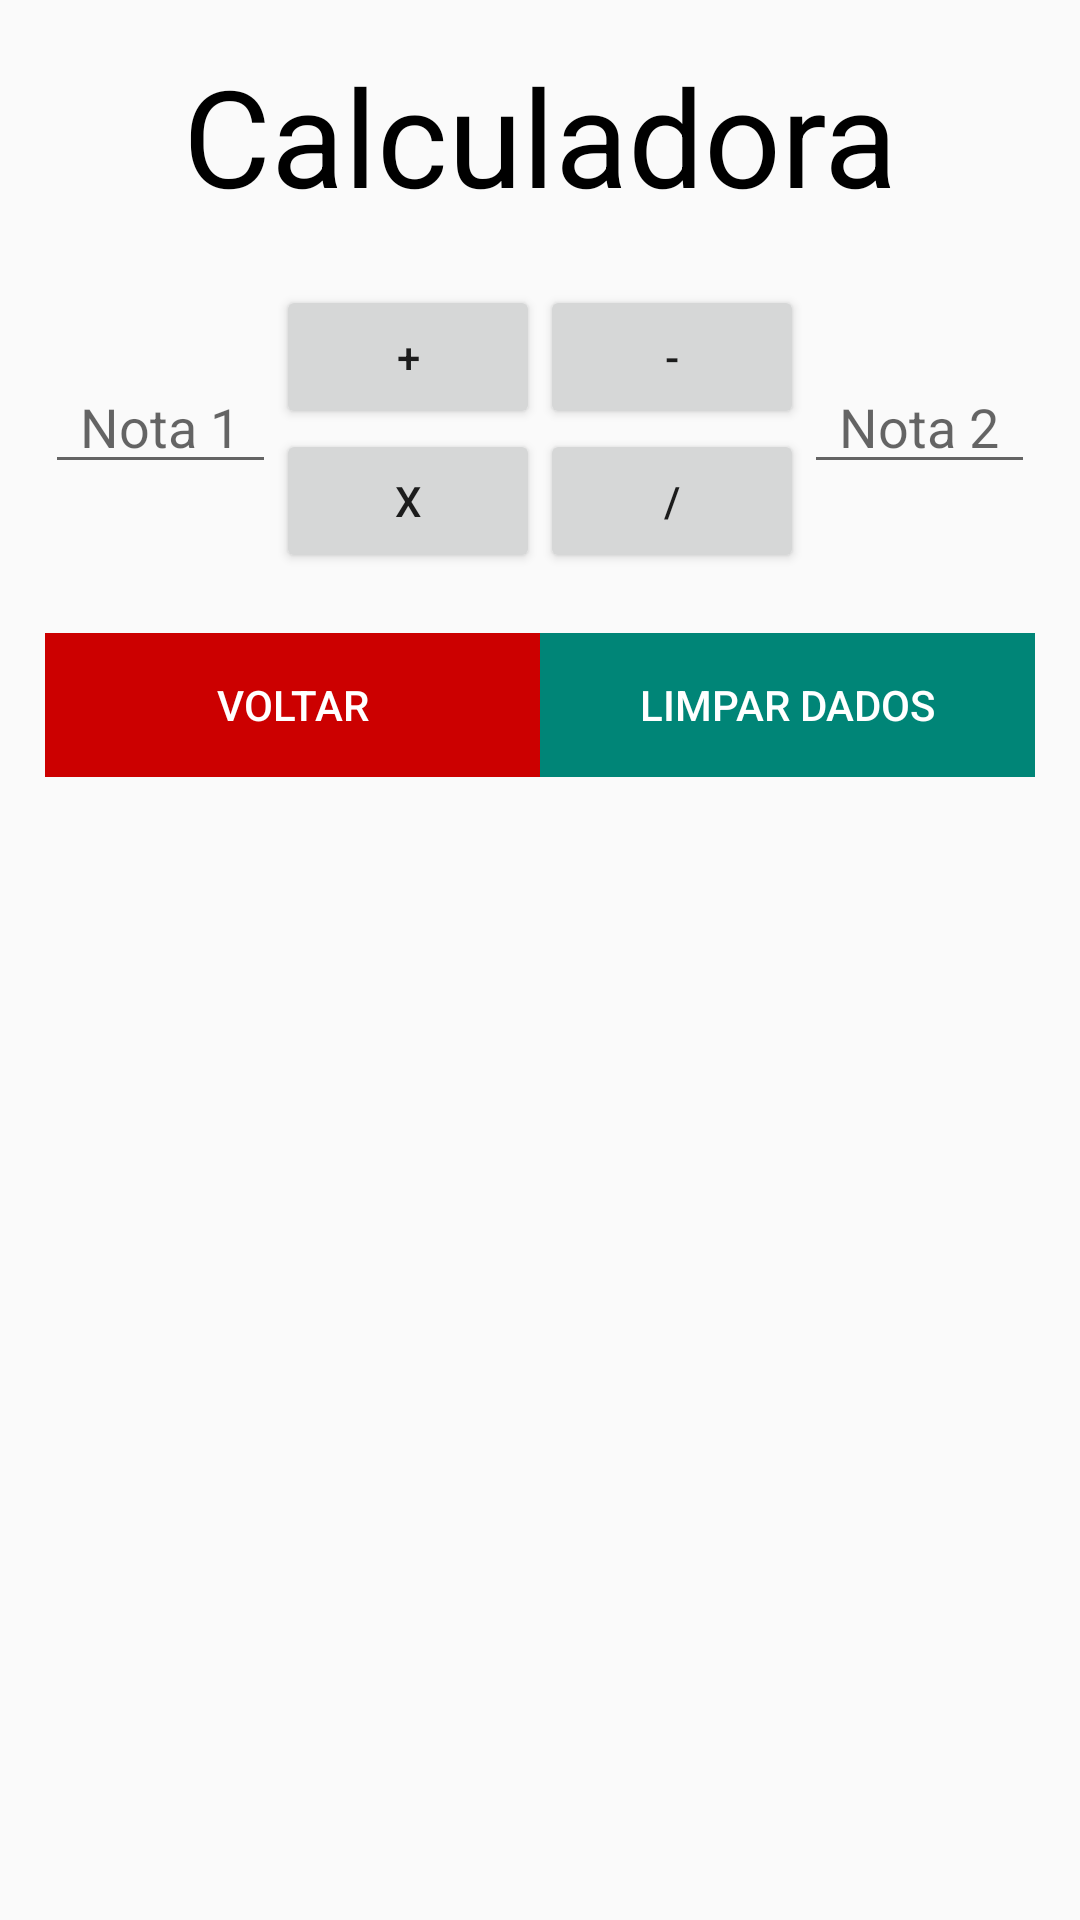

Layout XML and referenced resources for this Android screen:
<!-- AndroidManifest.xml: application theme AppTheme -->
<!-- res/layout/activity_calculadora.xml -->
<?xml version="1.0" encoding="utf-8"?>
<LinearLayout xmlns:android="http://schemas.android.com/apk/res/android"
    xmlns:tools="http://schemas.android.com/tools"
    android:layout_width="match_parent"
    android:layout_height="match_parent"
    android:orientation="vertical"
    android:padding="15dp"
    tools:context=".view.Calculadora">

    <TextView
        android:layout_width="match_parent"
        android:layout_height="wrap_content"
        android:text="@string/calculadora"
        android:textAlignment="center"
        android:textColor="@color/black"
        android:textSize="45sp" />

    <LinearLayout
        android:layout_width="match_parent"
        android:layout_height="wrap_content"
        android:layout_marginTop="20dp"
        android:orientation="horizontal"
        android:weightSum="2">

        <EditText
            android:id="@+id/editNota01_Calculadora"
            android:layout_width="match_parent"
            android:layout_height="wrap_content"
            android:layout_marginTop="25dp"
            android:layout_weight="1"
            android:autofillHints="@string/np1"
            android:hint="@string/np1"
            android:inputType="numberDecimal"
            android:textAlignment="center" />

        <LinearLayout
            android:layout_width="wrap_content"
            android:layout_height="wrap_content"
            android:orientation="horizontal">

            <LinearLayout
                android:layout_width="wrap_content"
                android:layout_height="wrap_content"
                android:orientation="vertical">

                <Button
                    android:id="@+id/btnAdicao_Calculadora"
                    android:layout_width="wrap_content"
                    android:layout_height="wrap_content"
                    android:layout_weight="1"
                    android:text="@string/adicao" />

                <Button
                    android:id="@+id/btnMultiplicacao_Calculadora"
                    android:layout_width="wrap_content"
                    android:layout_height="match_parent"
                    android:layout_weight="1"
                    android:text="@string/multiplicacao" />
            </LinearLayout>

            <LinearLayout
                android:layout_width="wrap_content"
                android:layout_height="wrap_content"
                android:orientation="vertical">

                <Button
                    android:id="@+id/btnSubtracao_Calculadora"
                    android:layout_width="wrap_content"
                    android:layout_height="wrap_content"
                    android:layout_weight="1"
                    android:text="@string/subtracao" />

                <Button
                    android:id="@+id/btnDivisao_Calculadora"
                    android:layout_width="wrap_content"
                    android:layout_height="wrap_content"
                    android:layout_weight="1"
                    android:text="@string/dividisao" />

            </LinearLayout>
        </LinearLayout>

        <EditText
            android:id="@+id/editNota02_Calculadora"
            android:layout_width="match_parent"
            android:layout_height="wrap_content"
            android:layout_marginTop="25dp"
            android:layout_weight="1"
            android:autofillHints="@string/np2"
            android:hint="@string/np2"
            android:inputType="numberDecimal"
            android:textAlignment="center" />

    </LinearLayout>

    <LinearLayout
        android:layout_width="match_parent"
        android:layout_height="wrap_content"
        android:layout_marginTop="20dp"
        android:orientation="horizontal">

        <Button
            android:id="@+id/btnVoltar_Calculadora"
            style="@style/btnVoltar" />

        <Button
            android:id="@+id/btnLimparDados_Calculadora"
            style="@style/btnLimparDados" />

    </LinearLayout>

    <ScrollView
        android:layout_width="match_parent"
        android:layout_height="wrap_content"
        android:layout_marginTop="20dp">

        <LinearLayout
            android:id="@+id/layoutResultado_Calculadora"
            android:layout_width="match_parent"
            android:layout_height="wrap_content"
            android:orientation="vertical">

        </LinearLayout>

    </ScrollView>

</LinearLayout>
<!-- resources referenced by this layout -->
<resources>
  <color name="black">#000</color>
  <string name="adicao">+</string>
  <string name="calculadora">Calculadora</string>
  <string name="dividisao">/</string>
  <string name="multiplicacao">x</string>
  <string name="np1">Nota 1</string>
  <string name="np2">Nota 2</string>
  <string name="subtracao">-</string>
  <style name="btnLimparDados">
          <item name="android:layout_width">0dp</item>
          <item name="android:layout_height">wrap_content</item>
          <item name="android:layout_weight">1</item>
          <item name="android:text">@string/limparDados</item>
          <item name="android:background">@color/colorPrimary</item>
          <item name="android:textColor">@color/white</item>
      </style>
  <style name="btnVoltar">
          <item name="android:layout_width">0dp</item>
          <item name="android:layout_height">wrap_content</item>
          <item name="android:layout_weight">1</item>
          <item name="android:text">@string/voltar</item>
          <item name="android:textColor">@color/white</item>
          <item name="android:background">@color/red</item>
      </style>
  <style name="AppTheme" parent="Theme.AppCompat.Light.DarkActionBar">
          
          <item name="colorPrimary">@color/colorPrimary</item>
          <item name="colorPrimaryDark">@color/colorPrimaryDark</item>
          <item name="colorAccent">@color/colorAccent</item>
      </style>
  <string name="limparDados">Limpar Dados</string>
  <color name="colorPrimary">#008577</color>
  <color name="white">#ffffff</color>
  <string name="voltar">Voltar</string>
  <color name="red">#cc0000</color>
  <color name="colorPrimaryDark">#00574B</color>
  <color name="colorAccent">#D81B60</color>
</resources>
